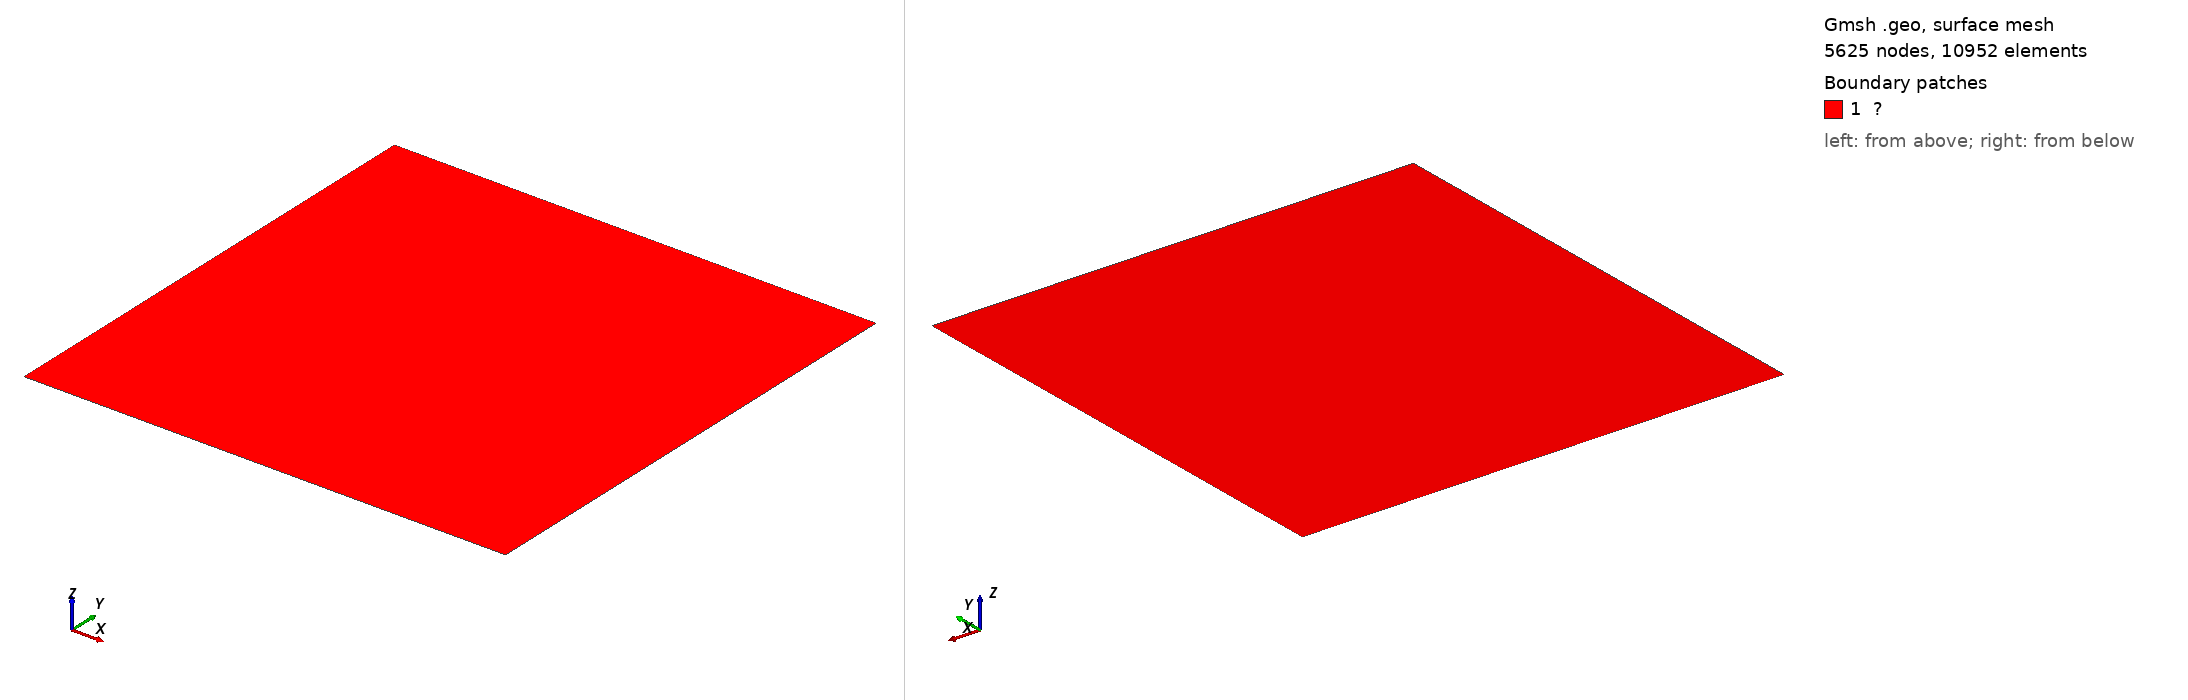

Gmsh geometry script, surface-meshed: 5625 nodes, 10952 surface elements. Boundary patches (legend numbers): 1 ?. Left view from above one corner, right view from below the opposite corner. Legend entries are the model's physical surfaces. The drawing asked Gmsh for element sizes between 1% and 20% of the model's largest extent; the script's own settings can give other sizes.

=== heat.geo (drawn) ===
a = 1.0;
b = 1.0;
n = 74;

Point(1) = {0.0, 0.0, 0.0};
Point(2) = {  a, 0.0, 0.0};
Point(3) = {  a,   b, 0.0};
Point(4) = {0.0,   b, 0.0};

Line(1) = {1,2};
Line(2) = {2,3};
Line(3) = {3,4};
Line(4) = {4,1};

Curve Loop(5) = {1,2,3,4};

Plane Surface(1) = {5};
Transfinite Curve{1,2,3,4} = n+1;
//Transfinite Curve{1,3} = n;
//Transfinite Curve{2,4} = n+1;
Transfinite Surface{1};

Physical Curve("Γᵍ") = {1,2,3,4};
Physical Curve("Γᵗ") = {};
Physical Surface("Ω") = {1};

//Mesh.ElementOrder = 2;
Mesh.Algorithm = 8;
Mesh.MshFileVersion = 2;
Mesh 2;
